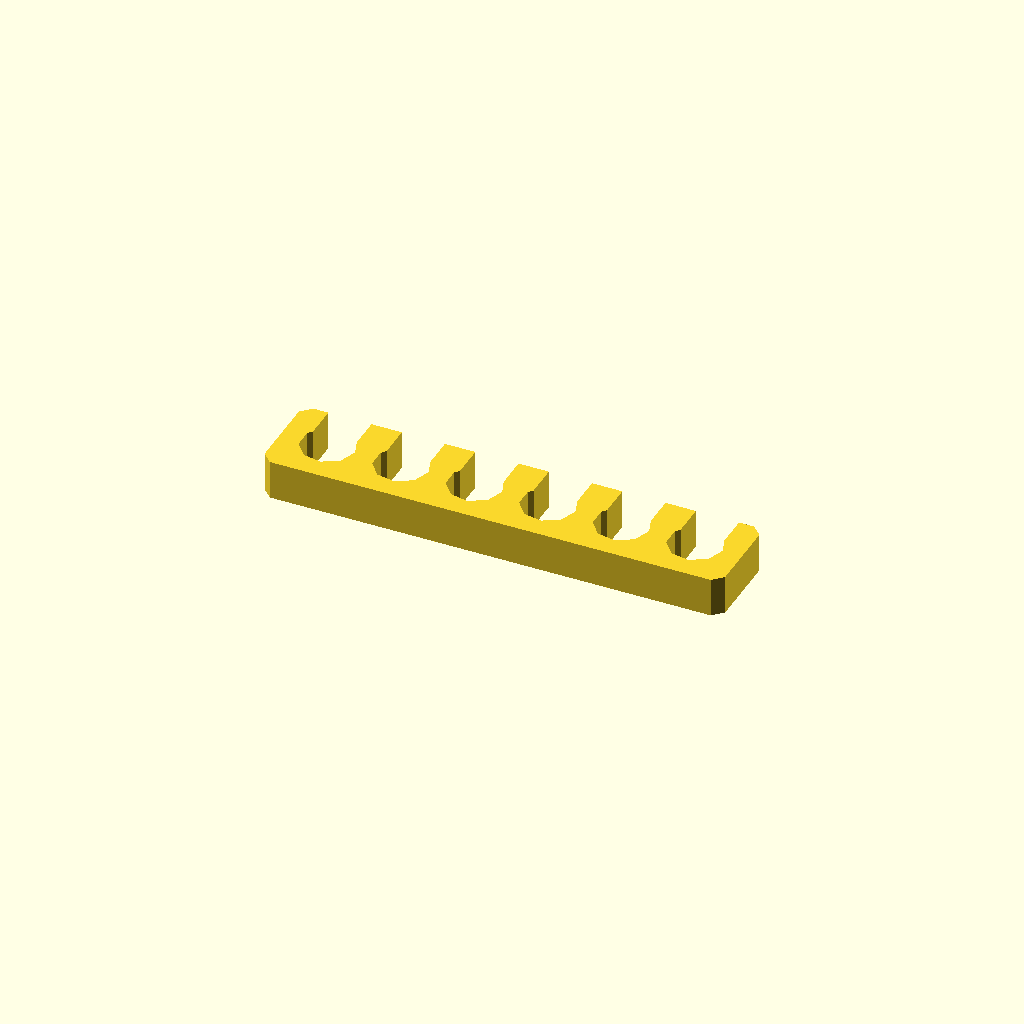
Cell 1 — every parameter at its default value.
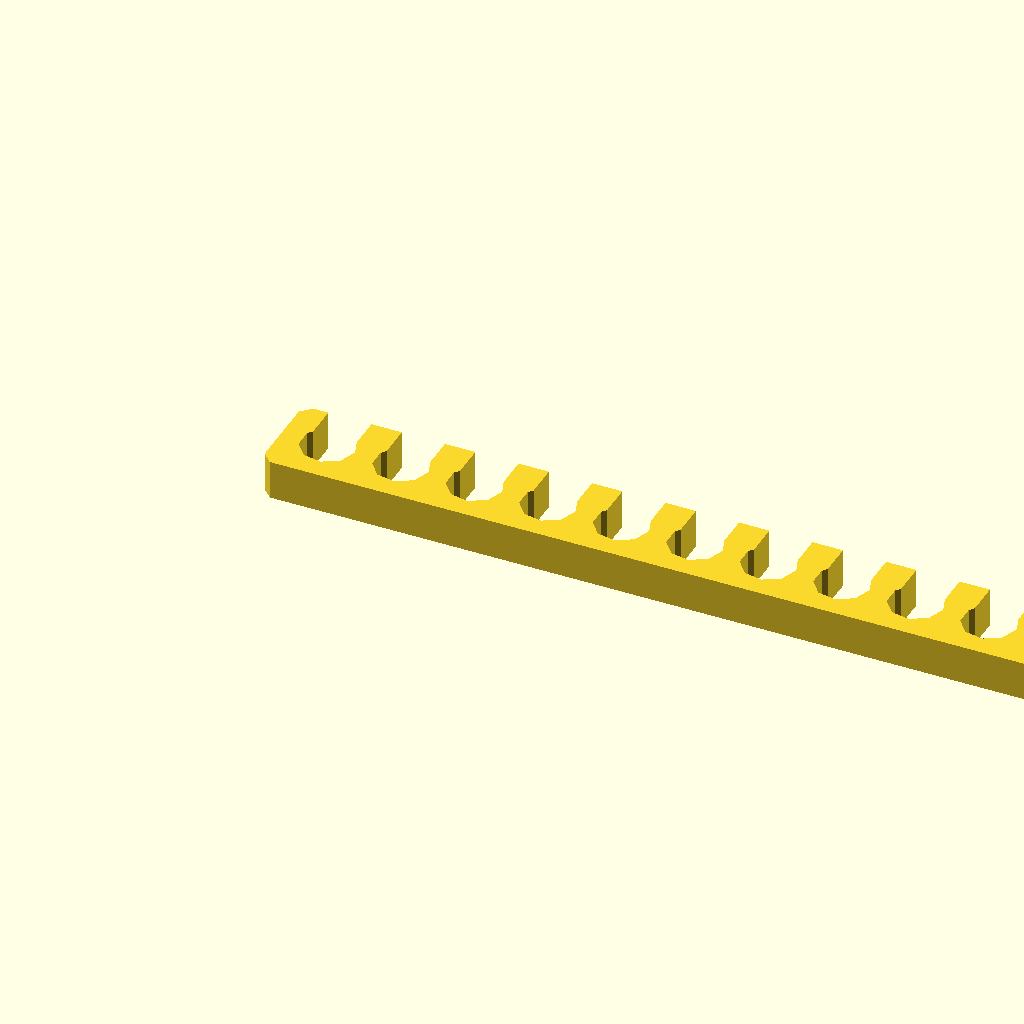
Cell 2 — cables set to 20, the other parameters unchanged.
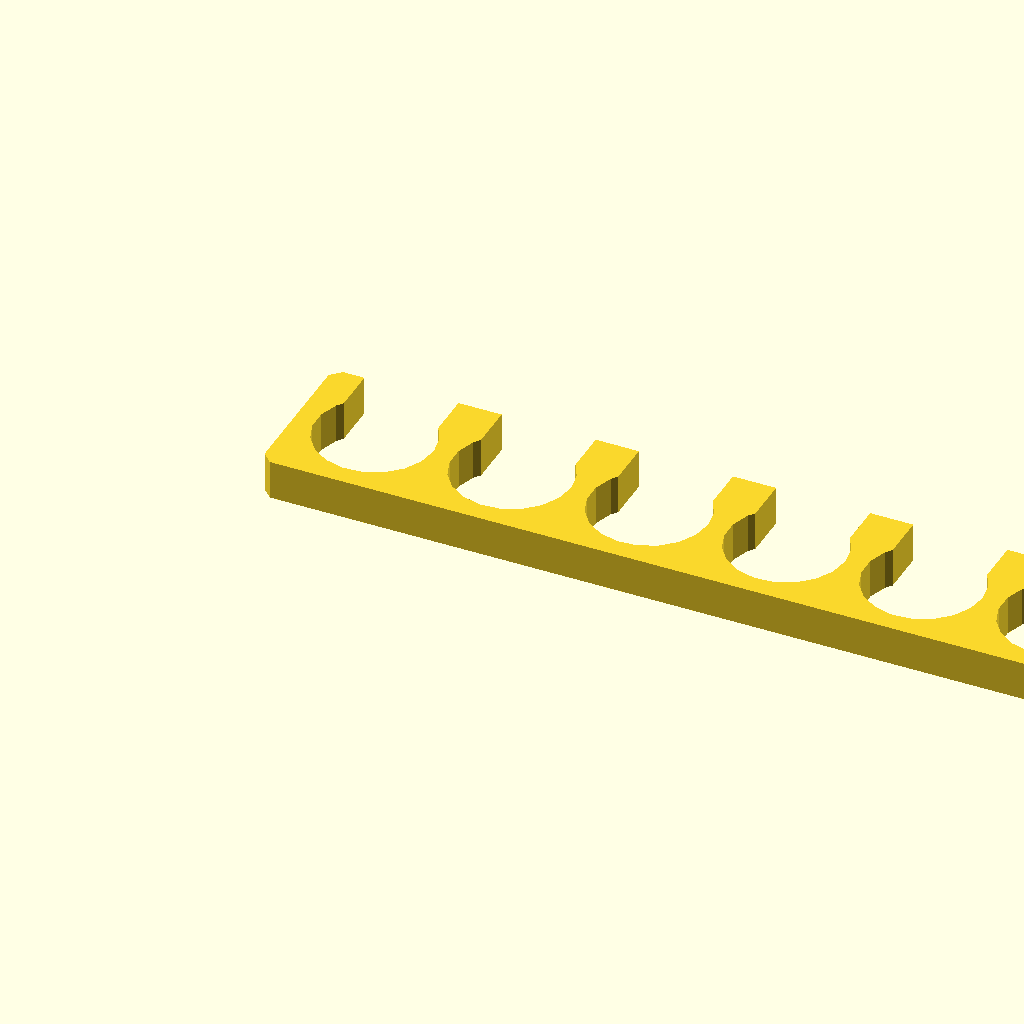
Cell 3 — cable_d set to 12, the other parameters unchanged.
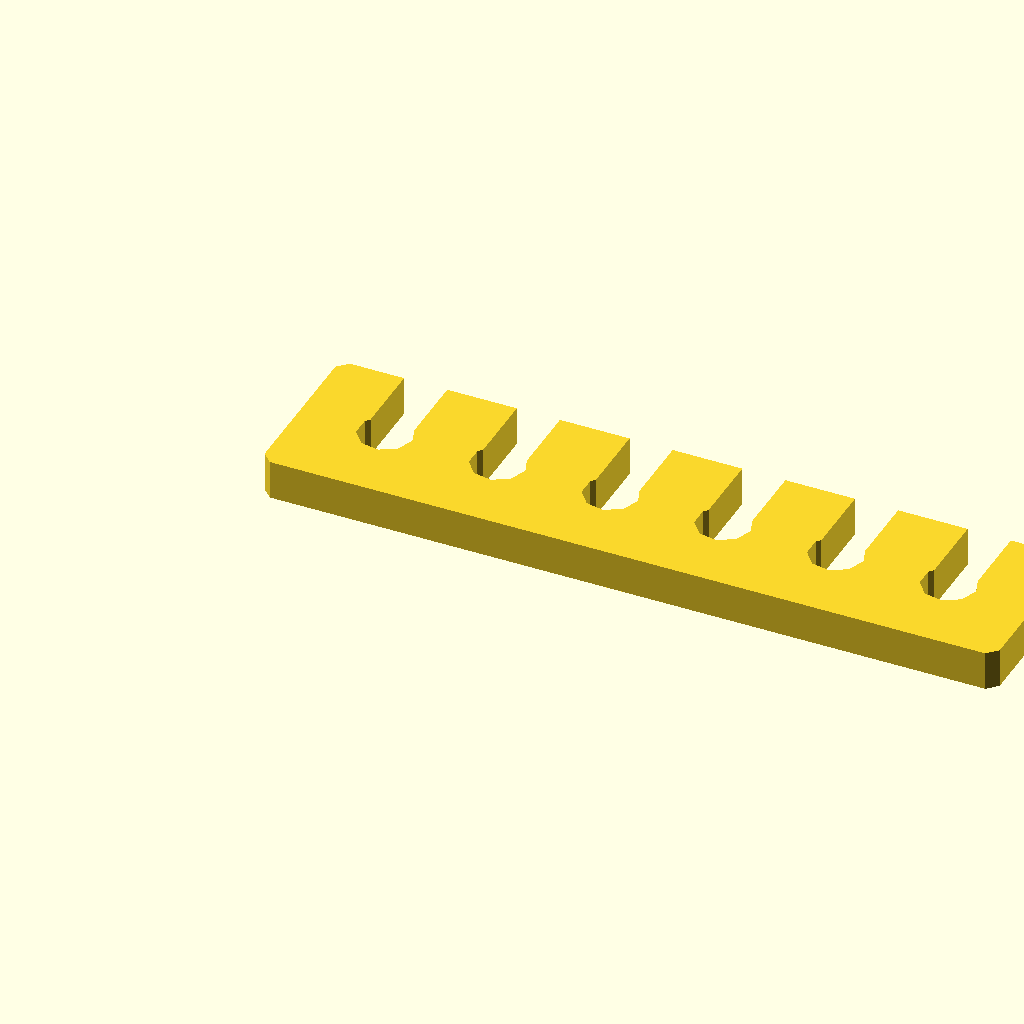
Cell 4 — spacing set to 6, the other parameters unchanged.
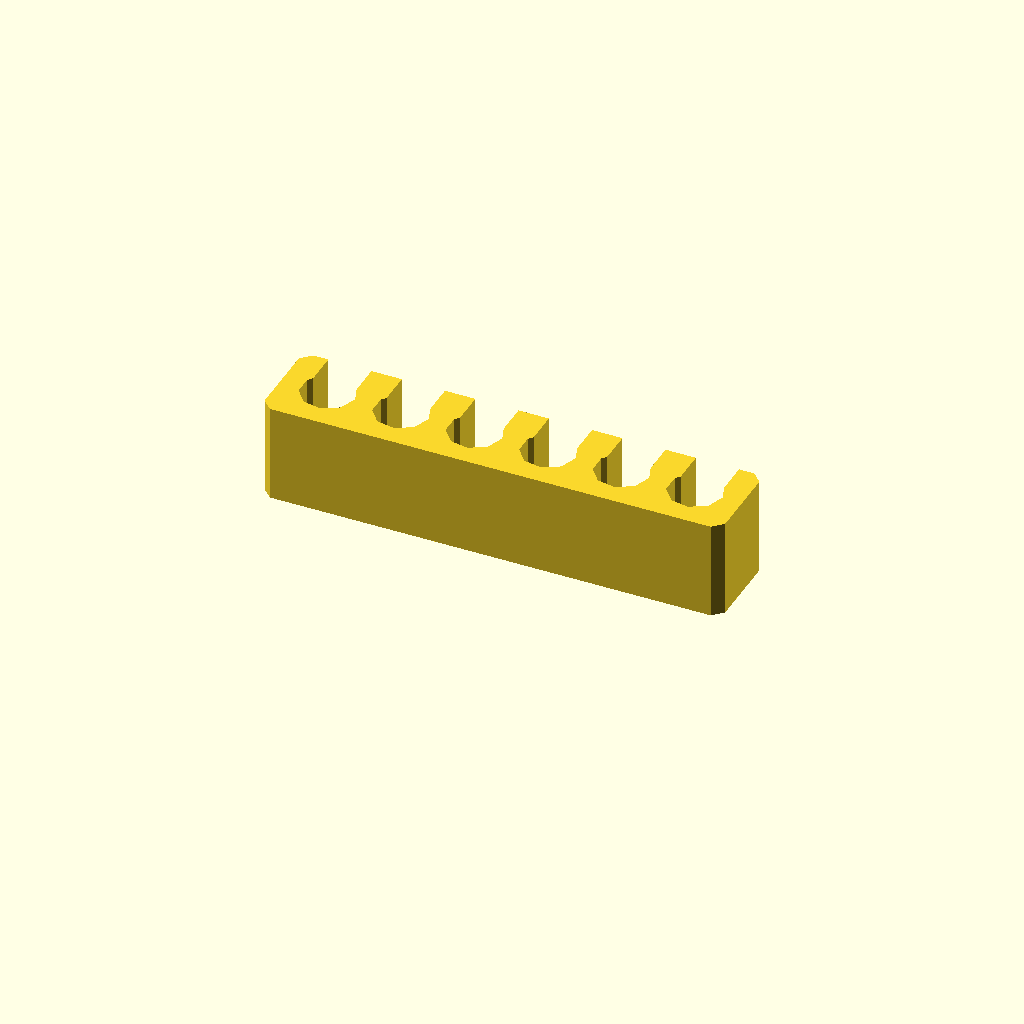
Cell 5: thickness = 10 (everything else at default).
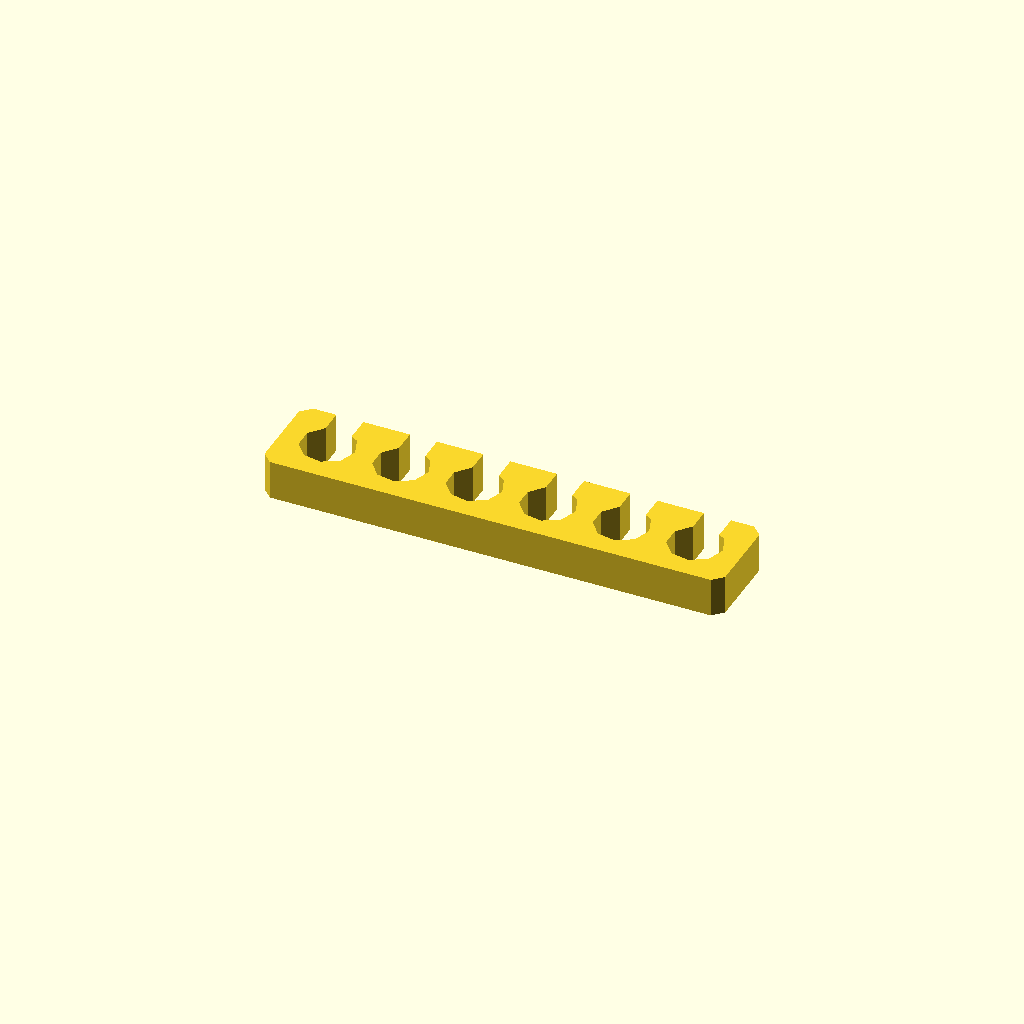
Cell 6: the same model with slot = 0.5.
One fixed orthographic camera (rotation 55°, 0°, 25°; colour scheme Cornfield) for every cell.
The OpenSCAD source (examples/converted/cable-comb.scad):
// Cable comb: keeps a bundle of wires parallel
cables = 6;          // [2:20]
cable_d = 5.5;       // [2:0.1:12]
spacing = 2;         // [1:0.5:6]
thickness = 4;       // [2:10]
slot = 0.8;          // fraction of cable_d left open [0.5:0.05:1]

pitch = cable_d + spacing;
width = cables * pitch + spacing;
height = cable_d + 2 * spacing;

linear_extrude(height = thickness)
  difference() {
    offset(r = 1) offset(delta = -1) square([width, height]);
    for (i = [0 : cables - 1]) {
      x = spacing + cable_d / 2 + i * pitch;
      translate([x, height / 2]) circle(d = cable_d);
      translate([x - cable_d * slot / 2, height / 2]) square([cable_d * slot, height]);
    }
  }
Customizer parameters (derived from the source; name, type, default, range or options):
cables: number, default 6, range 2 to 20
cable_d: number, default 5.5, range 2 to 12, step 0.1
spacing: number, default 2, range 1 to 6, step 0.5
thickness: number, default 4, range 2 to 10
slot: number, default 0.8, range 0.5 to 1, step 0.05
